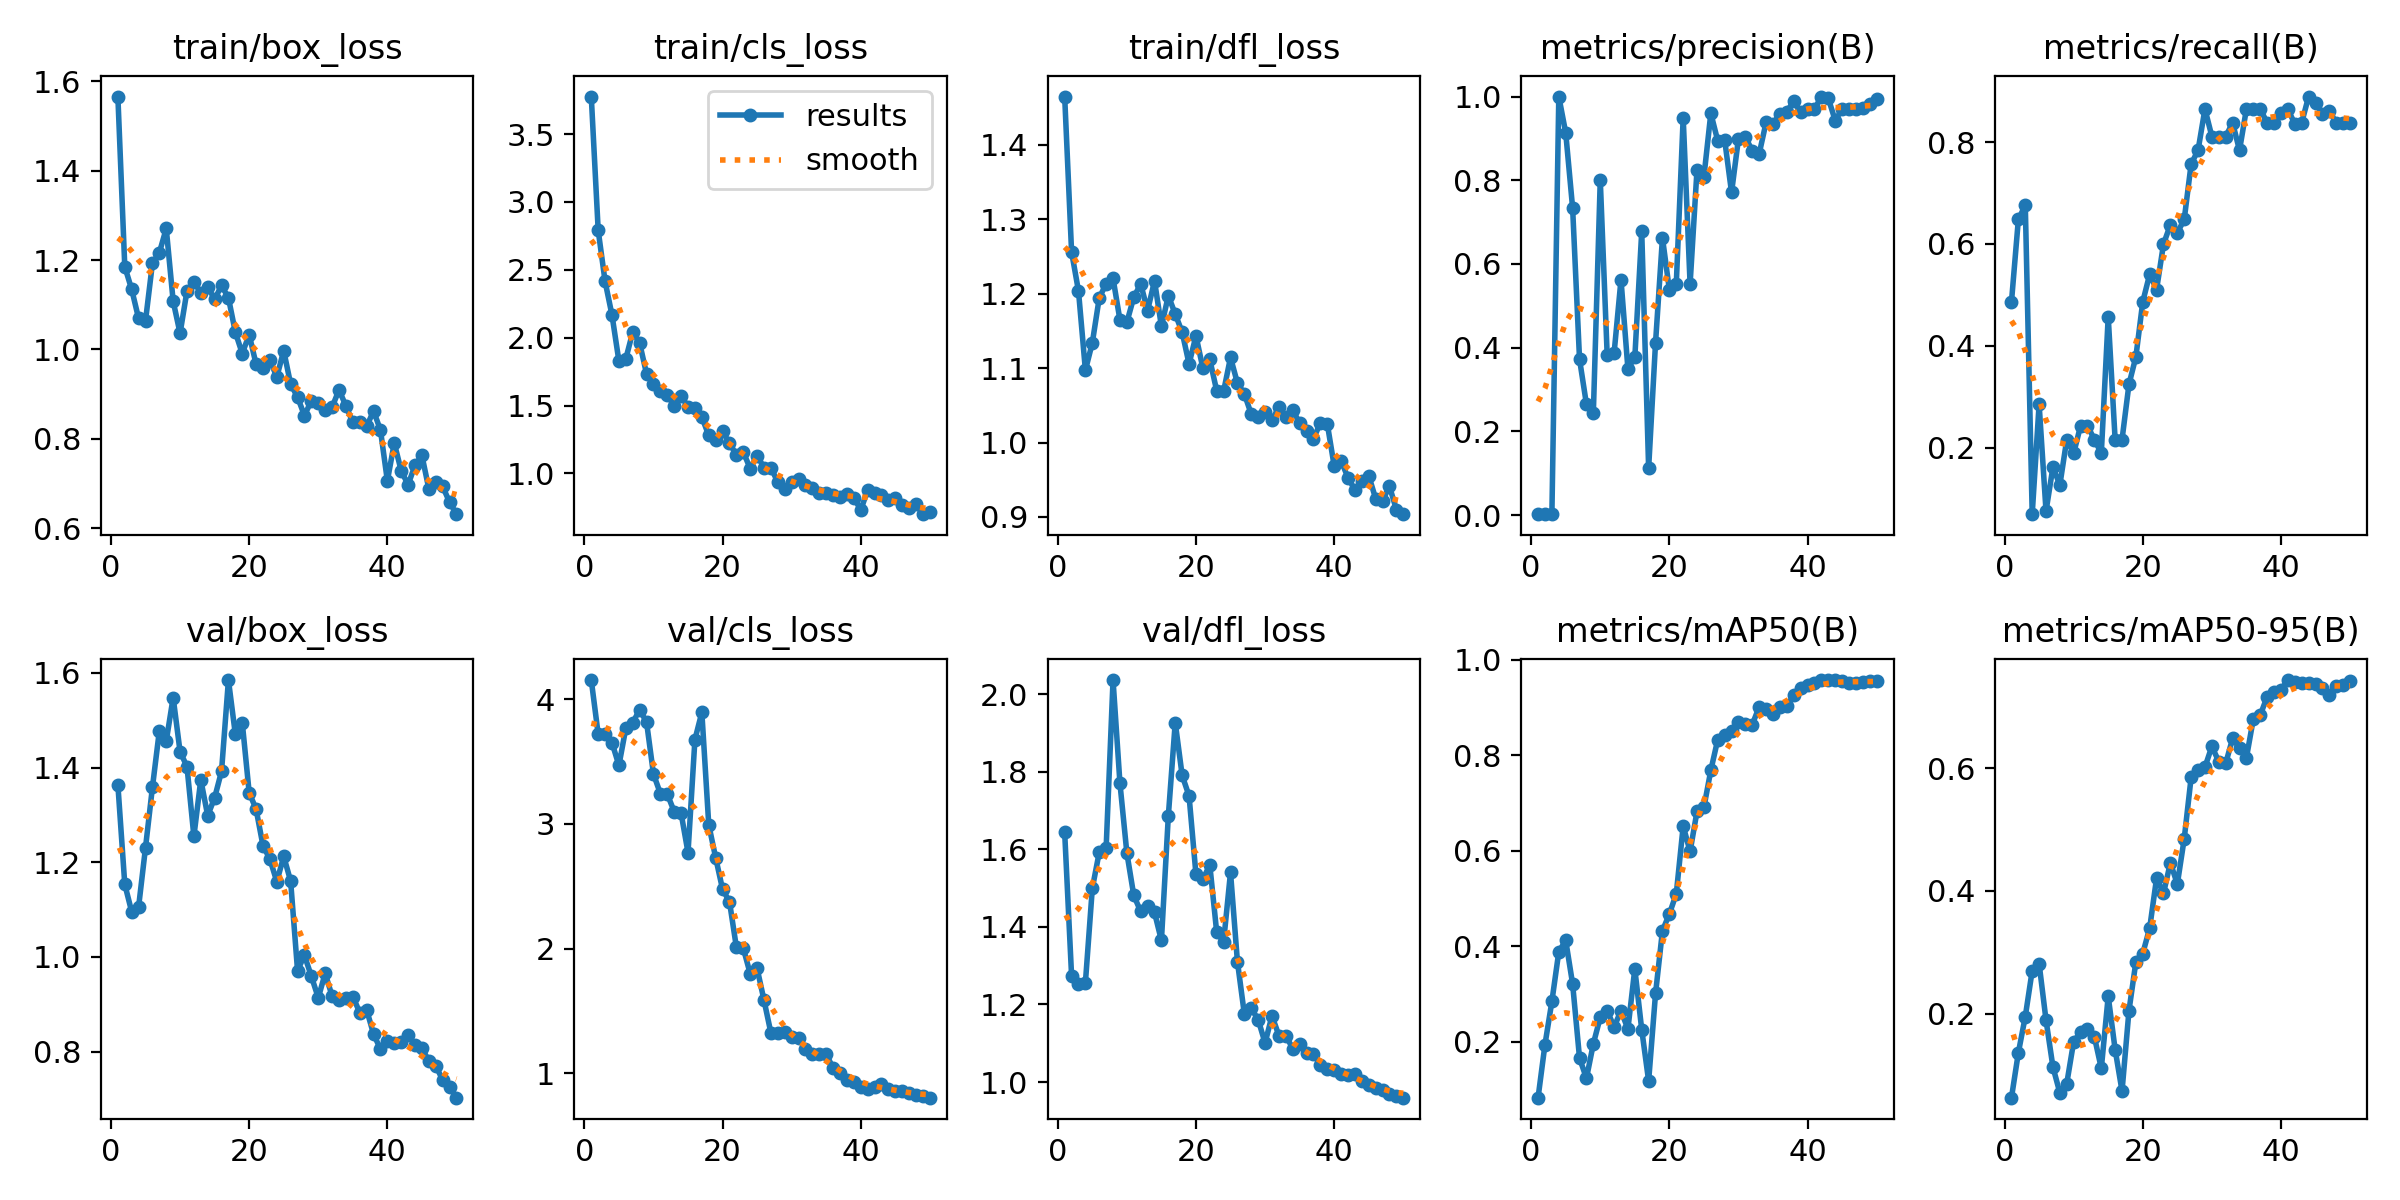

Source data for this figure (header and first rows):
epoch, time, train/box_loss, train/cls_loss, train/dfl_loss, metrics/precision(B), metrics/recall(B), metrics/mAP50(B), metrics/mAP50-95(B), val/box_loss, val/cls_loss, val/dfl_loss, lr/pg0, lr/pg1, lr/pg2
1, 30.18, 1.566, 3.776, 1.465, 0.00222, 0.4865, 0.08247, 0.06287, 1.364, 4.155, 1.643, 0.00012, 0.00012, 0.00012
2, 60.08, 1.185, 2.791, 1.256, 0.00296, 0.6486, 0.1938, 0.1364, 1.153, 3.72, 1.274, 0.0002549, 0.0002549, 0.0002549
3, 88.86, 1.134, 2.414, 1.204, 0.00309, 0.6757, 0.2842, 0.1952, 1.095, 3.719, 1.253, 0.0003842, 0.0003842, 0.0003842
4, 116.2, 1.069, 2.166, 1.097, 1, 0.06979, 0.3882, 0.2702, 1.106, 3.652, 1.256, 0.0005079, 0.0005079, 0.0005079
5, 143.4, 1.064, 1.827, 1.134, 0.9134, 0.2855, 0.412, 0.2815, 1.231, 3.47, 1.499, 0.0006261, 0.0006261, 0.0006261
6, 171.6, 1.193, 1.845, 1.194, 0.7336, 0.07576, 0.3207, 0.1893, 1.358, 3.768, 1.592, 0.0007388, 0.0007388, 0.0007388
7, 199.7, 1.216, 2.041, 1.214, 0.3723, 0.1622, 0.1655, 0.1129, 1.477, 3.813, 1.603, 0.000846, 0.000846, 0.000846
8, 229.3, 1.271, 1.961, 1.221, 0.2649, 0.1269, 0.123, 0.07076, 1.456, 3.916, 2.036, 0.0009475, 0.0009475, 0.0009475
9, 260.9, 1.108, 1.733, 1.165, 0.2449, 0.2162, 0.1954, 0.08595, 1.548, 3.817, 1.77, 0.001044, 0.001044, 0.001044
10, 290.7, 1.036, 1.66, 1.162, 0.8008, 0.1892, 0.2511, 0.1542, 1.433, 3.401, 1.591, 0.001134, 0.001134, 0.001134
11, 321.2, 1.131, 1.61, 1.195, 0.3828, 0.2432, 0.2651, 0.1701, 1.402, 3.244, 1.481, 0.001219, 0.001219, 0.001219
12, 352.2, 1.152, 1.576, 1.213, 0.3866, 0.2432, 0.2305, 0.1751, 1.255, 3.24, 1.44, 0.001298, 0.001298, 0.001298
13, 382.9, 1.127, 1.499, 1.177, 0.5626, 0.2162, 0.2647, 0.162, 1.374, 3.099, 1.454, 0.001372, 0.001372, 0.001372
14, 413.2, 1.141, 1.57, 1.217, 0.3498, 0.1892, 0.2263, 0.1107, 1.298, 3.086, 1.437, 0.001441, 0.001441, 0.001441
15, 443.5, 1.112, 1.491, 1.156, 0.3765, 0.4571, 0.3523, 0.2282, 1.336, 2.77, 1.365, 0.001446, 0.001446, 0.001446
16, 473.9, 1.143, 1.482, 1.197, 0.6776, 0.2162, 0.2251, 0.1414, 1.392, 3.677, 1.686, 0.001406, 0.001406, 0.001406
17, 502.6, 1.116, 1.416, 1.173, 0.1121, 0.2162, 0.1175, 0.07369, 1.585, 3.895, 1.927, 0.001366, 0.001366, 0.001366
18, 533.7, 1.039, 1.28, 1.148, 0.4119, 0.3243, 0.3008, 0.2044, 1.47, 2.994, 1.791, 0.001327, 0.001327, 0.001327
19, 564.9, 0.9909, 1.248, 1.106, 0.6623, 0.3784, 0.4322, 0.2841, 1.495, 2.73, 1.738, 0.001287, 0.001287, 0.001287
20, 596.8, 1.033, 1.309, 1.143, 0.5384, 0.4865, 0.4674, 0.298, 1.347, 2.476, 1.535, 0.001248, 0.001248, 0.001248
21, 627.7, 0.9671, 1.222, 1.1, 0.5516, 0.5405, 0.5095, 0.3394, 1.312, 2.376, 1.523, 0.001208, 0.001208, 0.001208
22, 659.2, 0.959, 1.137, 1.112, 0.9497, 0.5105, 0.6513, 0.421, 1.235, 2.011, 1.56, 0.001168, 0.001168, 0.001168
23, 689.4, 0.9763, 1.157, 1.07, 0.5521, 0.5997, 0.5983, 0.3961, 1.207, 2.003, 1.386, 0.001129, 0.001129, 0.001129
24, 718.6, 0.9383, 1.035, 1.069, 0.8251, 0.6378, 0.6823, 0.4461, 1.159, 1.798, 1.362, 0.001089, 0.001089, 0.001089
25, 746.8, 0.9973, 1.131, 1.114, 0.8083, 0.6216, 0.6909, 0.4112, 1.212, 1.841, 1.54, 0.00105, 0.00105, 0.00105
26, 774.3, 0.9224, 1.042, 1.08, 0.96, 0.6482, 0.7683, 0.4852, 1.16, 1.585, 1.31, 0.00101, 0.00101, 0.00101
27, 804.7, 0.8935, 1.042, 1.065, 0.8942, 0.7568, 0.8327, 0.5853, 0.9713, 1.322, 1.176, 0.0009704, 0.0009704, 0.0009704
28, 834.8, 0.852, 0.9345, 1.038, 0.897, 0.7838, 0.8424, 0.5972, 1.003, 1.327, 1.19, 0.0009308, 0.0009308, 0.0009308
29, 863.9, 0.8853, 0.886, 1.034, 0.7709, 0.8649, 0.8498, 0.602, 0.9593, 1.327, 1.161, 0.0008912, 0.0008912, 0.0008912
30, 893.7, 0.8792, 0.9343, 1.041, 0.8994, 0.8108, 0.8703, 0.6358, 0.9138, 1.289, 1.101, 0.0008516, 0.0008516, 0.0008516
31, 923, 0.8647, 0.9603, 1.03, 0.903, 0.8108, 0.8652, 0.6111, 0.9653, 1.281, 1.171, 0.000812, 0.000812, 0.000812
32, 954.1, 0.8707, 0.9137, 1.048, 0.8707, 0.8108, 0.864, 0.608, 0.9176, 1.198, 1.12, 0.0007724, 0.0007724, 0.0007724
33, 983.8, 0.9094, 0.8947, 1.034, 0.8633, 0.8378, 0.9015, 0.6488, 0.9092, 1.151, 1.12, 0.0007328, 0.0007328, 0.0007328
34, 1014, 0.8737, 0.853, 1.044, 0.9386, 0.7838, 0.8965, 0.6336, 0.9128, 1.152, 1.086, 0.0006932, 0.0006932, 0.0006932
35, 1045, 0.8369, 0.8586, 1.026, 0.9351, 0.8649, 0.8865, 0.6171, 0.9165, 1.155, 1.097, 0.0006536, 0.0006536, 0.0006536
36, 1075, 0.8379, 0.8435, 1.016, 0.9585, 0.8649, 0.9018, 0.6806, 0.8827, 1.039, 1.074, 0.000614, 0.000614, 0.000614
37, 1105, 0.8277, 0.8254, 1.004, 0.9639, 0.8649, 0.9036, 0.6867, 0.8885, 0.9985, 1.072, 0.0005744, 0.0005744, 0.0005744
38, 1135, 0.8623, 0.8493, 1.027, 0.9894, 0.8378, 0.9252, 0.7168, 0.8372, 0.9469, 1.045, 0.0005348, 0.0005348, 0.0005348
39, 1165, 0.8195, 0.821, 1.026, 0.962, 0.8378, 0.941, 0.7249, 0.8054, 0.9265, 1.034, 0.0004952, 0.0004952, 0.0004952
40, 1206, 0.7059, 0.7303, 0.9686, 0.9694, 0.8561, 0.9468, 0.7282, 0.8231, 0.8905, 1.03, 0.0004556, 0.0004556, 0.0004556
41, 1255, 0.7906, 0.8774, 0.9756, 0.9697, 0.864, 0.9504, 0.744, 0.8185, 0.8771, 1.022, 0.000416, 0.000416, 0.000416
42, 1304, 0.7284, 0.8586, 0.9527, 1, 0.8358, 0.9574, 0.7403, 0.821, 0.8883, 1.019, 0.0003764, 0.0003764, 0.0003764
43, 1353, 0.6972, 0.843, 0.9363, 0.9959, 0.8378, 0.9569, 0.7399, 0.8346, 0.9143, 1.02, 0.0003368, 0.0003368, 0.0003368
44, 1401, 0.7407, 0.8033, 0.9478, 0.9427, 0.8893, 0.9572, 0.7384, 0.8147, 0.8719, 1.003, 0.0002972, 0.0002972, 0.0002972
45, 1450, 0.7629, 0.8182, 0.9555, 0.9701, 0.8769, 0.955, 0.738, 0.8074, 0.8576, 0.9927, 0.0002576, 0.0002576, 0.0002576
46, 1500, 0.688, 0.7657, 0.9247, 0.9693, 0.8547, 0.9514, 0.7316, 0.7804, 0.8552, 0.9848, 0.000218, 0.000218, 0.000218
47, 1550, 0.7022, 0.7424, 0.9217, 0.9696, 0.861, 0.9513, 0.7196, 0.7703, 0.8422, 0.9808, 0.0001784, 0.0001784, 0.0001784
48, 1599, 0.6933, 0.7719, 0.9412, 0.9732, 0.8378, 0.9543, 0.7341, 0.7404, 0.8276, 0.9685, 0.0001388, 0.0001388, 0.0001388
49, 1636, 0.6581, 0.6995, 0.91, 0.9815, 0.8378, 0.9548, 0.7355, 0.7264, 0.8187, 0.9632, 9.92e-05, 9.92e-05, 9.92e-05
50, 1655, 0.6312, 0.7176, 0.9037, 0.9949, 0.8378, 0.9562, 0.7418, 0.7029, 0.8039, 0.9598, 5.96e-05, 5.96e-05, 5.96e-05
